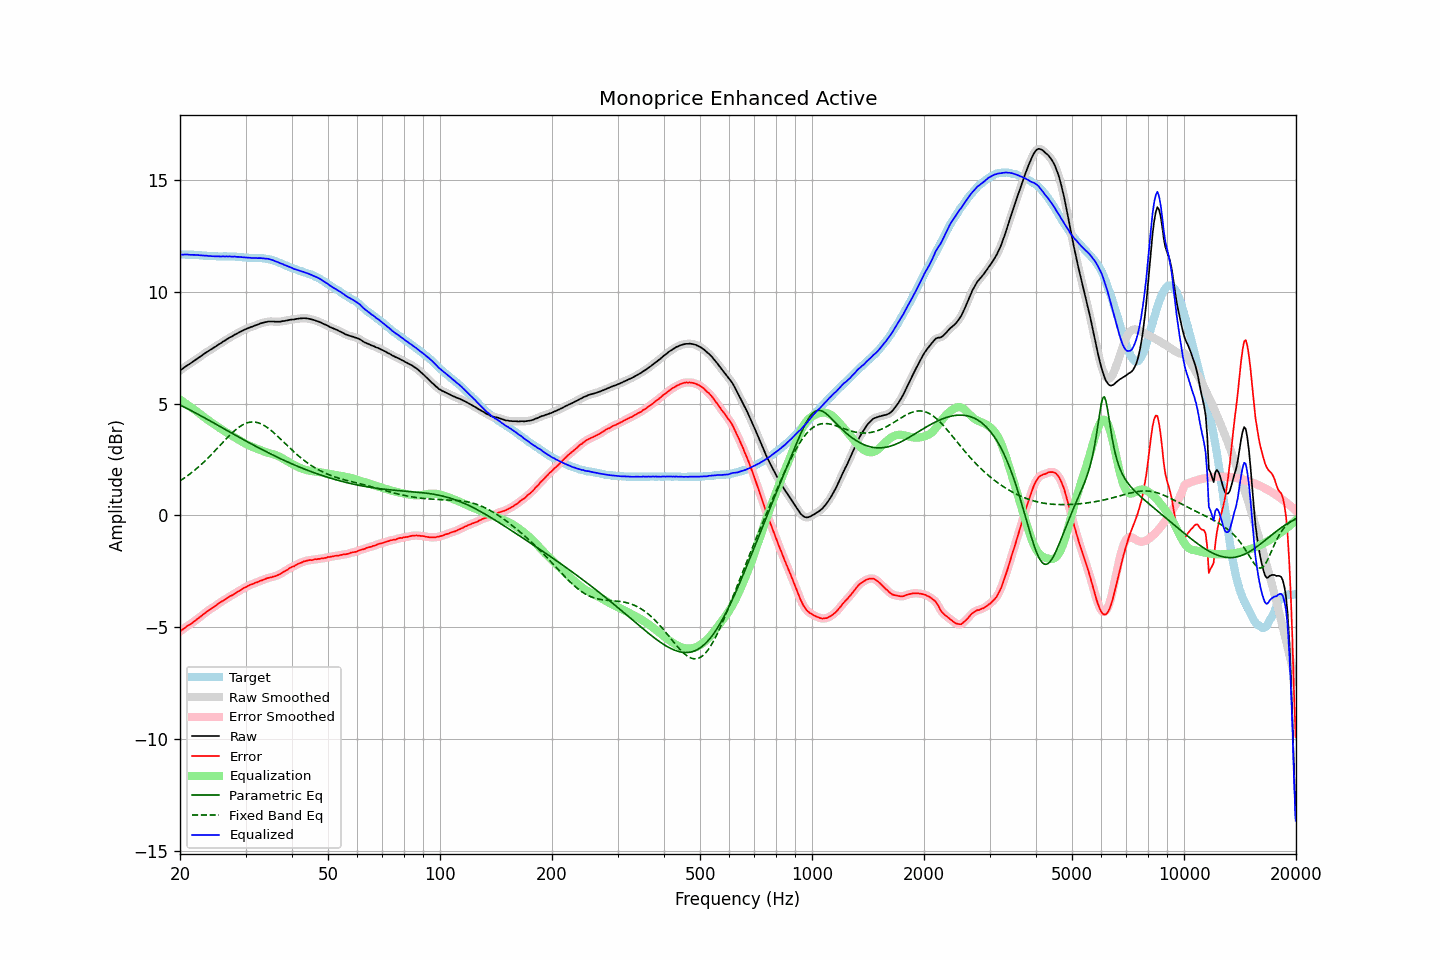

The file beside this chart, header and first rows:
frequency, raw, error, smoothed, error_smoothed, equalization, parametric_eq, fixed_band_eq, equalized_raw, equalized_smoothed, target
20.00, 6.48, -5.18, 6.48, -5.18, 5.18, 4.94, 1.55, 11.66, 11.66, 11.67
20.20, 6.53, -5.13, 6.53, -5.13, 5.13, 4.90, 1.59, 11.66, 11.66, 11.67
20.40, 6.58, -5.08, 6.59, -5.08, 5.08, 4.87, 1.64, 11.66, 11.67, 11.67
20.61, 6.63, -5.03, 6.63, -5.03, 5.03, 4.83, 1.69, 11.66, 11.67, 11.67
20.81, 6.68, -4.97, 6.68, -4.97, 4.98, 4.79, 1.74, 11.67, 11.67, 11.66
21.02, 6.73, -4.92, 6.73, -4.93, 4.93, 4.76, 1.79, 11.67, 11.66, 11.66
21.23, 6.77, -4.88, 6.78, -4.88, 4.88, 4.72, 1.85, 11.65, 11.66, 11.66
21.44, 6.82, -4.84, 6.82, -4.84, 4.83, 4.68, 1.90, 11.65, 11.65, 11.66
21.66, 6.87, -4.78, 6.87, -4.78, 4.78, 4.65, 1.96, 11.65, 11.65, 11.66
21.87, 6.92, -4.73, 6.92, -4.73, 4.73, 4.61, 2.02, 11.65, 11.65, 11.65
22.09, 6.97, -4.67, 6.97, -4.67, 4.67, 4.57, 2.08, 11.65, 11.65, 11.65
22.31, 7.02, -4.62, 7.02, -4.62, 4.62, 4.53, 2.14, 11.64, 11.64, 11.64
22.54, 7.07, -4.56, 7.07, -4.56, 4.56, 4.49, 2.20, 11.64, 11.64, 11.64
22.76, 7.12, -4.51, 7.12, -4.51, 4.51, 4.45, 2.27, 11.63, 11.63, 11.64
22.99, 7.17, -4.45, 7.17, -4.45, 4.45, 4.42, 2.33, 11.62, 11.62, 11.63
23.22, 7.22, -4.39, 7.22, -4.39, 4.39, 4.38, 2.40, 11.62, 11.62, 11.62
23.45, 7.27, -4.34, 7.27, -4.34, 4.34, 4.34, 2.47, 11.61, 11.61, 11.62
23.69, 7.32, -4.28, 7.32, -4.28, 4.29, 4.30, 2.54, 11.61, 11.61, 11.61
23.92, 7.36, -4.23, 7.37, -4.23, 4.24, 4.26, 2.61, 11.60, 11.60, 11.60
24.16, 7.41, -4.18, 7.41, -4.18, 4.19, 4.22, 2.68, 11.60, 11.60, 11.60
24.40, 7.45, -4.14, 7.46, -4.14, 4.14, 4.18, 2.76, 11.59, 11.59, 11.60
24.65, 7.50, -4.09, 7.50, -4.09, 4.09, 4.14, 2.83, 11.59, 11.59, 11.60
24.89, 7.54, -4.05, 7.55, -4.04, 4.04, 4.10, 2.91, 11.58, 11.59, 11.59
25.14, 7.59, -3.99, 7.59, -3.99, 3.99, 4.05, 2.99, 11.58, 11.58, 11.58
25.39, 7.64, -3.93, 7.64, -3.94, 3.94, 4.01, 3.06, 11.59, 11.58, 11.58
25.65, 7.68, -3.89, 7.69, -3.89, 3.89, 3.97, 3.14, 11.58, 11.58, 11.58
25.91, 7.73, -3.84, 7.73, -3.84, 3.85, 3.93, 3.22, 11.58, 11.58, 11.58
26.16, 7.78, -3.80, 7.78, -3.80, 3.80, 3.89, 3.30, 11.58, 11.58, 11.59
26.43, 7.82, -3.76, 7.83, -3.76, 3.75, 3.85, 3.37, 11.58, 11.58, 11.59
26.69, 7.87, -3.71, 7.87, -3.71, 3.71, 3.81, 3.45, 11.58, 11.58, 11.59
26.96, 7.91, -3.66, 7.92, -3.66, 3.67, 3.77, 3.52, 11.58, 11.58, 11.58
27.23, 7.96, -3.61, 7.96, -3.62, 3.62, 3.73, 3.59, 11.59, 11.58, 11.58
27.50, 7.99, -3.58, 8.00, -3.58, 3.58, 3.69, 3.66, 11.57, 11.58, 11.58
27.77, 8.03, -3.55, 8.04, -3.54, 3.54, 3.65, 3.73, 11.57, 11.58, 11.58
28.05, 8.08, -3.49, 8.08, -3.50, 3.49, 3.61, 3.79, 11.58, 11.57, 11.58
28.33, 8.11, -3.45, 8.12, -3.45, 3.45, 3.57, 3.85, 11.56, 11.57, 11.57
28.62, 8.15, -3.40, 8.16, -3.41, 3.41, 3.53, 3.91, 11.56, 11.56, 11.56
28.90, 8.19, -3.37, 8.19, -3.37, 3.36, 3.49, 3.96, 11.56, 11.56, 11.57
29.19, 8.23, -3.32, 8.23, -3.32, 3.32, 3.45, 4.01, 11.56, 11.55, 11.56
29.48, 8.26, -3.28, 8.27, -3.28, 3.28, 3.41, 4.05, 11.54, 11.55, 11.55
29.78, 8.30, -3.23, 8.30, -3.24, 3.24, 3.37, 4.09, 11.54, 11.54, 11.54
30.08, 8.33, -3.20, 8.33, -3.20, 3.20, 3.33, 4.12, 11.53, 11.53, 11.54
30.38, 8.36, -3.16, 8.37, -3.16, 3.16, 3.29, 4.14, 11.53, 11.53, 11.53
30.68, 8.39, -3.12, 8.39, -3.13, 3.13, 3.25, 4.16, 11.52, 11.52, 11.52
30.99, 8.42, -3.09, 8.42, -3.10, 3.10, 3.21, 4.17, 11.52, 11.52, 11.52
31.30, 8.44, -3.07, 8.45, -3.06, 3.07, 3.17, 4.18, 11.51, 11.51, 11.52
31.61, 8.47, -3.04, 8.47, -3.04, 3.04, 3.14, 4.18, 11.51, 11.51, 11.52
31.93, 8.50, -3.00, 8.50, -3.01, 3.01, 3.10, 4.17, 11.51, 11.51, 11.51
32.24, 8.52, -2.99, 8.53, -2.98, 2.98, 3.06, 4.16, 11.50, 11.51, 11.51
32.57, 8.55, -2.95, 8.55, -2.95, 2.95, 3.02, 4.13, 11.51, 11.51, 11.51
32.89, 8.58, -2.92, 8.58, -2.93, 2.92, 2.98, 4.11, 11.51, 11.50, 11.51
33.22, 8.60, -2.90, 8.61, -2.90, 2.90, 2.95, 4.07, 11.50, 11.50, 11.51
33.55, 8.62, -2.87, 8.62, -2.87, 2.87, 2.91, 4.04, 11.49, 11.49, 11.50
33.89, 8.64, -2.84, 8.64, -2.84, 2.84, 2.87, 3.99, 11.49, 11.49, 11.49
34.23, 8.65, -2.81, 8.66, -2.81, 2.82, 2.84, 3.95, 11.47, 11.48, 11.47
34.57, 8.67, -2.79, 8.67, -2.79, 2.80, 2.80, 3.89, 11.47, 11.47, 11.47
34.92, 8.67, -2.77, 8.67, -2.77, 2.78, 2.76, 3.84, 11.45, 11.45, 11.45
35.27, 8.67, -2.76, 8.68, -2.76, 2.76, 2.73, 3.78, 11.43, 11.43, 11.44
35.62, 8.67, -2.73, 8.67, -2.74, 2.74, 2.69, 3.72, 11.41, 11.41, 11.41
35.97, 8.66, -2.72, 8.67, -2.72, 2.71, 2.66, 3.65, 11.38, 11.38, 11.38
... 635 more rows
